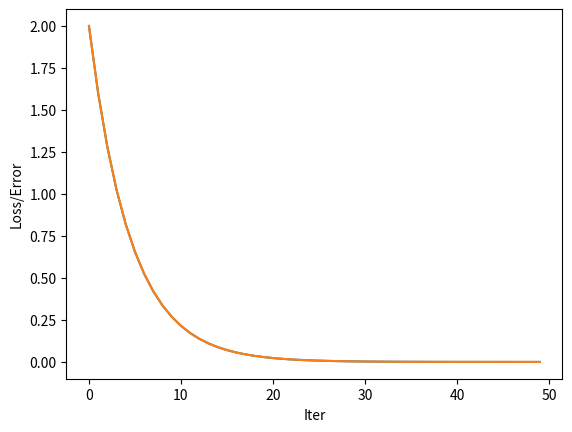

The script that saved this image:
import numpy as np 
import matplotlib.pyplot as plt 

# Let us do logistic regression multiple times and 
lr = 0.1
x = -2
y = 0
X_hist = []
Y_hist = []
loss_hist = []
for j in range(50):
	print(x)
	# forward prop
	Y_pred = x**2

	loss = np.abs(y - x)

	# Backprop
	dx = -2*x

	X_hist.append(x)
	Y_hist.append(Y_pred)
	loss_hist.append(loss)

	x += lr*dx

plt.plot(loss_hist)
plt.ylabel('Error')
plt.xlabel('Time')
plt.show()
plt.plot(loss_hist)
plt.xlabel('Iter')
plt.ylabel('Loss/Error')
plt.show()
